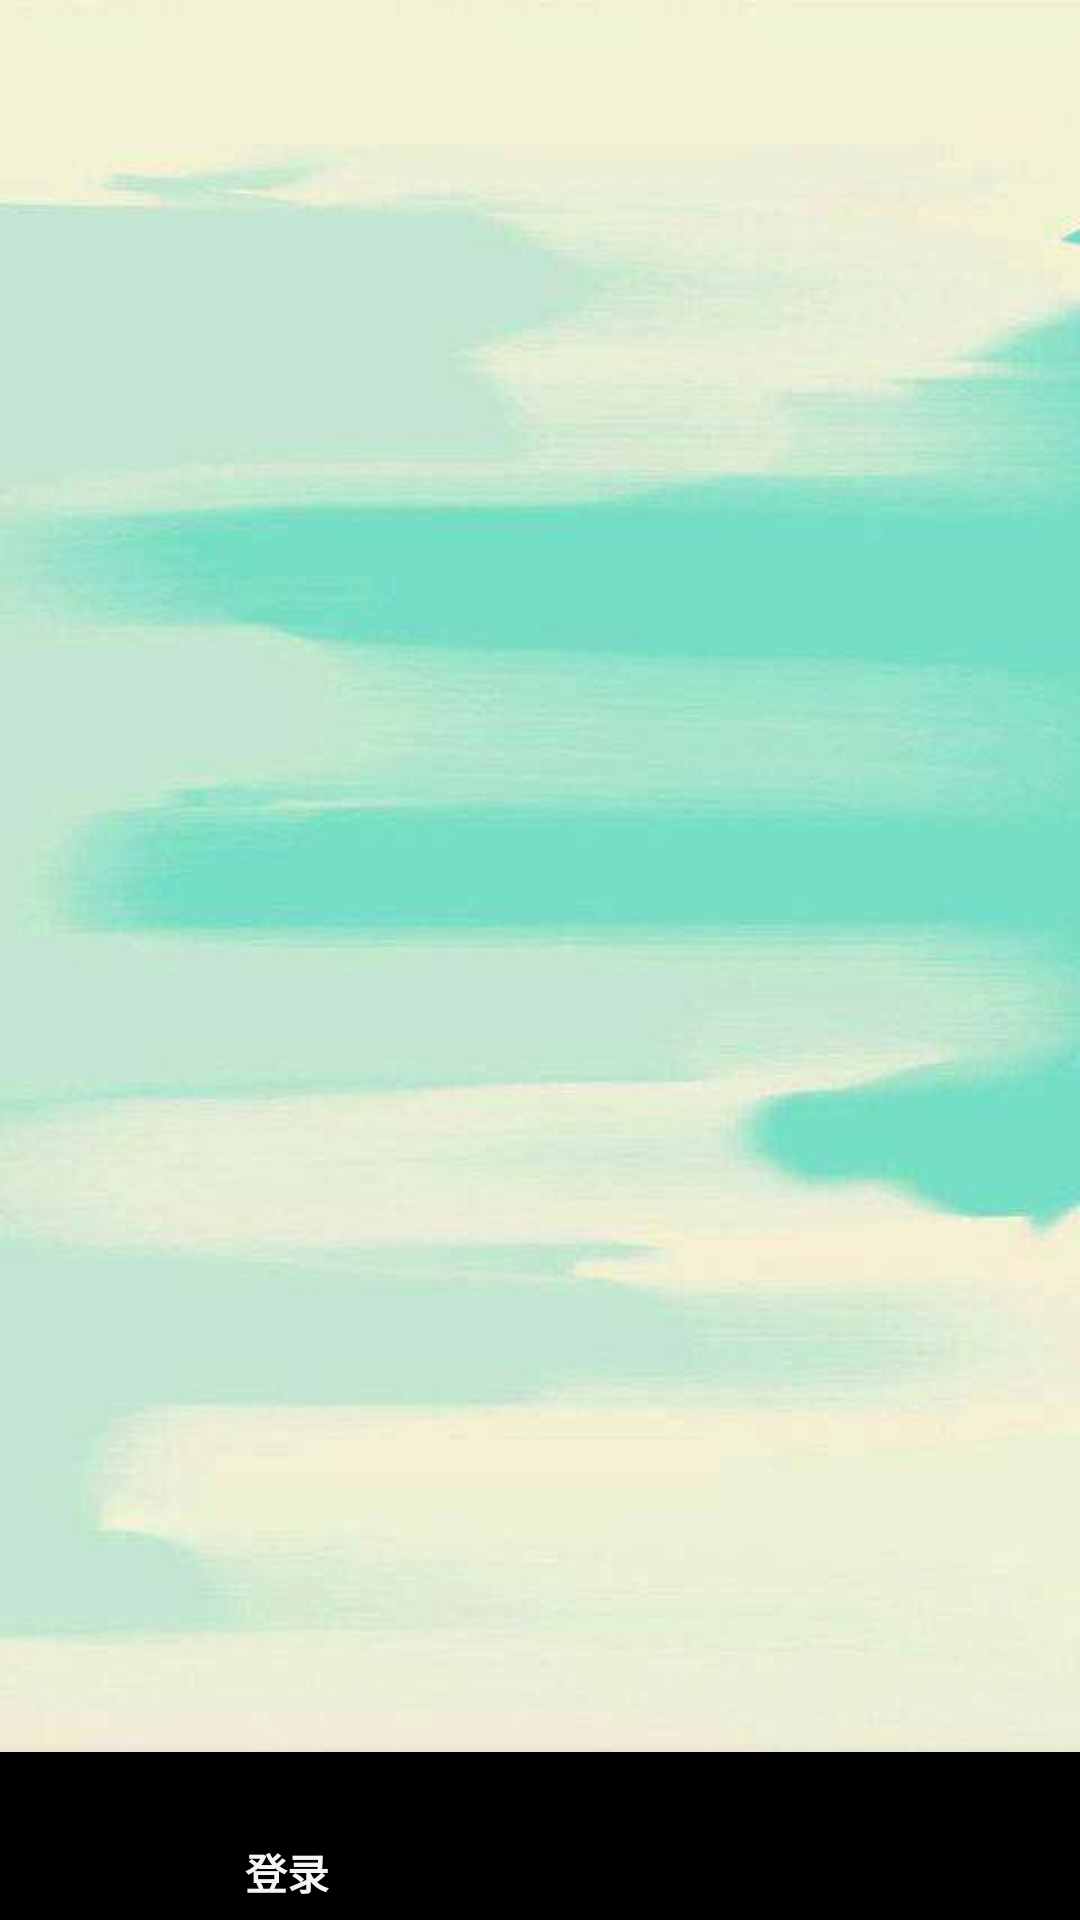

Layout XML and referenced resources for this Android screen:
<!-- AndroidManifest.xml: application theme Theme.AppCompat.Light.NoActionBar -->
<!-- res/layout/login_activity.xml -->
<?xml version="1.0" encoding="utf-8"?>
<RelativeLayout xmlns:android="http://schemas.android.com/apk/res/android"
    xmlns:app="http://schemas.android.com/apk/res-auto"
    android:id="@+id/activity_main"
    android:layout_width="match_parent"
    android:layout_height="match_parent"
    android:orientation="vertical"
    style="@style/Background">

    <android.support.v4.view.ViewPager
        android:id="@+id/viewpager"
        android:layout_width="match_parent"
        android:layout_height="match_parent"
        android:layout_above="@+id/bottom_navigation" />

    <android.support.design.widget.BottomNavigationView
        android:id="@+id/bottom_navigation"
        android:layout_width="match_parent"
        android:layout_height="wrap_content"
        android:layout_alignParentBottom="true"
        app:menu="@menu/navigation" />


</RelativeLayout>
<!-- resources referenced by this layout -->
<resources>
  <style name="Background">
          <item name="android:background">@drawable/ii</item>
      </style>
  <!-- drawable ii: jpg bitmap (drawable-xhdpi, 11066 bytes) -->
</resources>
